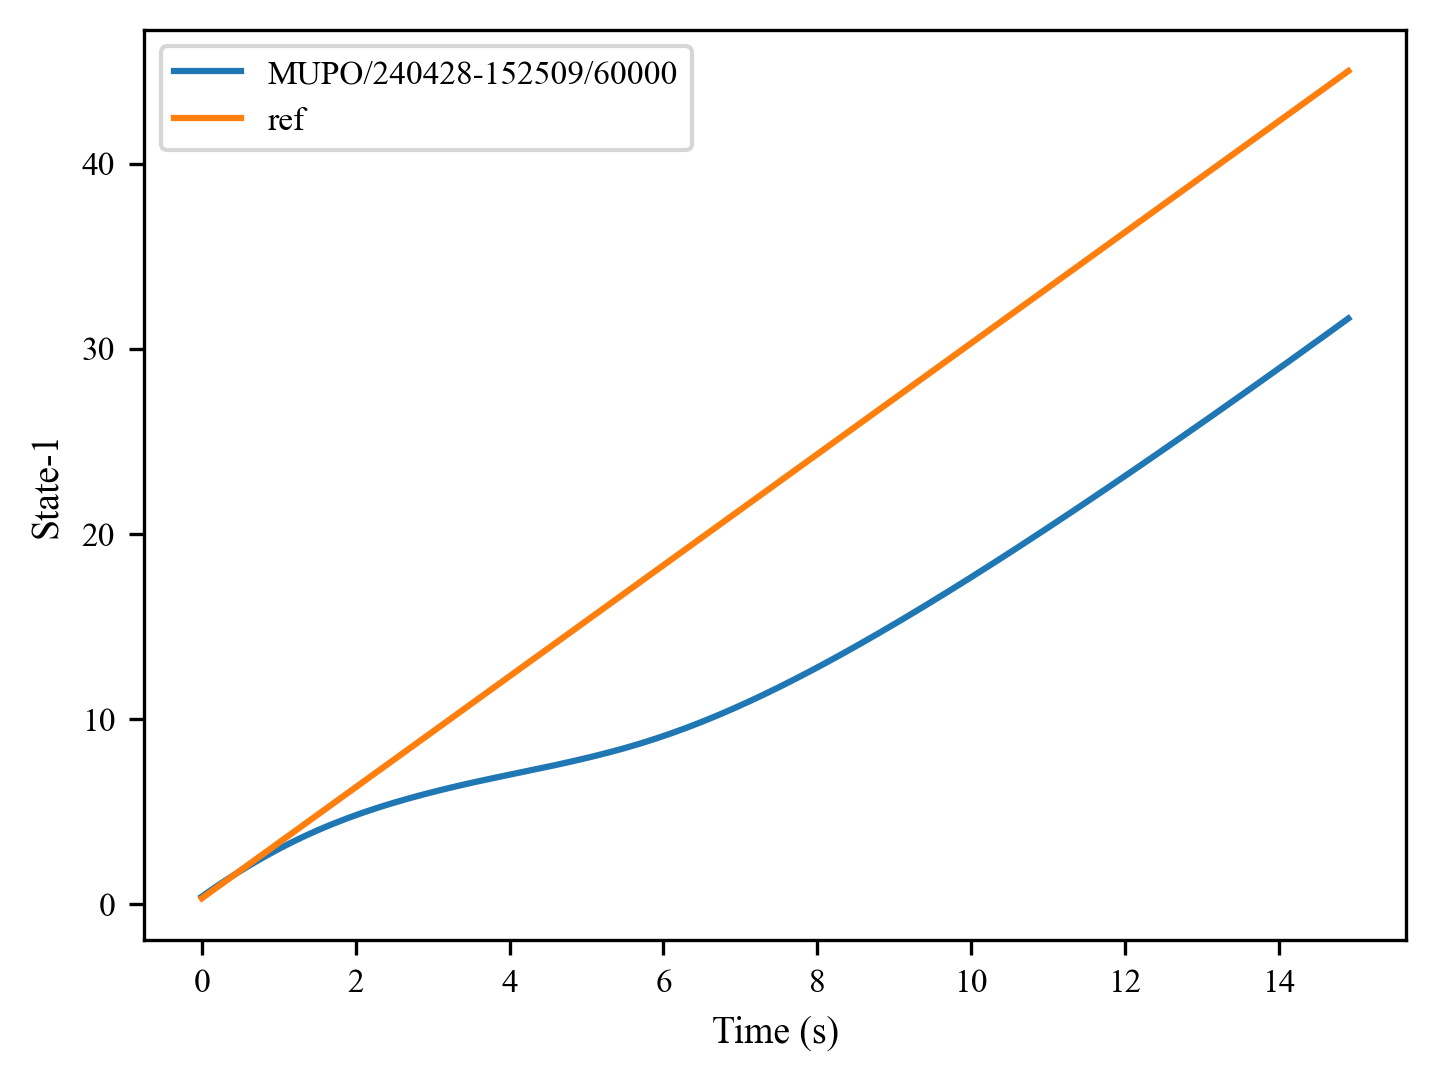

Source data for this figure (header and first rows):
, 0, 1, 2, 3, 4, 5, 6, 7, 8, 9, 10, 11, 12, 13, 14, 15, 16, 17, 18, 19, 20, 21, 22
0, 0.39, 0.6823, 0.9668, 1.244, 1.513, 1.774, 2.027, 2.273, 2.511, 2.742, 2.965, 3.18, 3.387, 3.587, 3.78, 3.965, 4.144, 4.315, 4.48, 4.638, 4.79, 4.937, 5.077
1, 0.3, 0.6, 0.9, 1.2, 1.5, 1.8, 2.1, 2.4, 2.7, 3.0, 3.3, 3.6, 3.9, 4.2, 4.5, 4.8, 5.1, 5.4, 5.7, 6.0, 6.3, 6.6, 6.9
